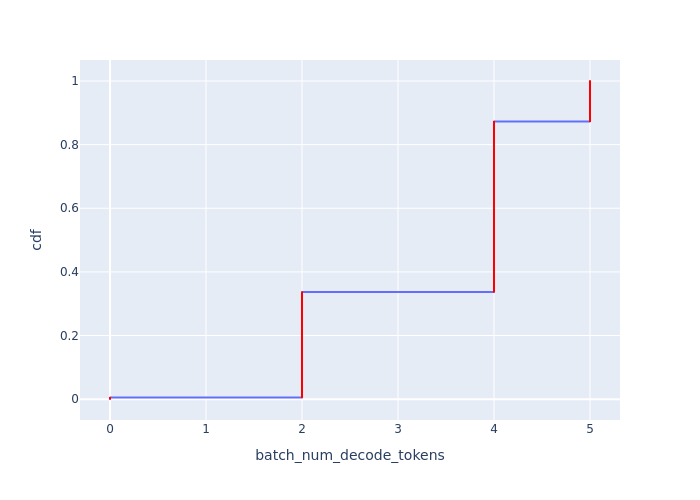

Source data for this figure (header and first rows):
Batch Id, batch_num_decode_tokens, cdf
0, 0, 0.0004045
1, 0, 0.0008091
2, 0, 0.001214
3, 0, 0.001618
4, 0, 0.002023
825, 0, 0.002427
826, 0, 0.002832
827, 0, 0.003236
828, 0, 0.003641
829, 0, 0.004045
1650, 0, 0.00445
1651, 0, 0.004854
1652, 2, 0.005259
1653, 2, 0.005663
1654, 2, 0.006068
1655, 2, 0.006472
1656, 2, 0.006877
1657, 2, 0.007282
1658, 2, 0.007686
1659, 2, 0.008091
1660, 2, 0.008495
1661, 2, 0.0089
1662, 2, 0.009304
1663, 2, 0.009709
1664, 2, 0.01011
1665, 2, 0.01052
1666, 2, 0.01092
1667, 2, 0.01133
1668, 2, 0.01173
1669, 2, 0.01214
1670, 2, 0.01254
1671, 2, 0.01294
1672, 2, 0.01335
1673, 2, 0.01375
1674, 2, 0.01416
1675, 2, 0.01456
1676, 2, 0.01497
1677, 2, 0.01537
1678, 2, 0.01578
1679, 2, 0.01618
1680, 2, 0.01659
1681, 2, 0.01699
1682, 2, 0.01739
1683, 2, 0.0178
1684, 2, 0.0182
1685, 2, 0.01861
1686, 2, 0.01901
1687, 2, 0.01942
1688, 2, 0.01982
1689, 2, 0.02023
1690, 2, 0.02063
1691, 2, 0.02104
1692, 2, 0.02144
1693, 2, 0.02184
1694, 2, 0.02225
1695, 2, 0.02265
1696, 2, 0.02306
1697, 2, 0.02346
1698, 2, 0.02387
1699, 2, 0.02427
... 2,412 more rows
